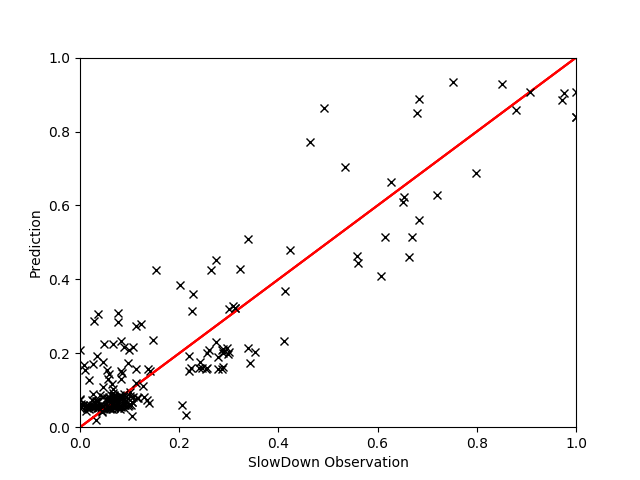

Values plotted in this chart, from the file beside it:
, EXEC, INST, IPC, L2MISS, FREQ, L2MPI, PhysIPC%, INSTnom%, L3MISS, MEM, L3HIT, L3MPI, GT, Pred
6, 0.4092, 0.2845, 0.8222, 0.02717, 0.287, 0.02944, 0.8219, 0.409, 0.007101, 0.04906, 0.9949, 0.005691, 1.031, 1.005
68, 0.3579, 0.4776, 0.4891, 0.4378, 0.4216, 0.548, 0.4894, 0.3577, 0.007587, 0.01116, 1.0, 0.007032, 1.017, 1.034
595, 0.4037, 0.2943, 0.7947, 0.03534, 0.2931, 0.03925, 0.7943, 0.4036, 0.006738, 0.008238, 0.9962, 0.005541, 1.068, 1.006
45, 0.3135, 0.3615, 0.6465, 0.02829, 0.2796, 0.04037, 0.6466, 0.3135, 0.008792, 0.01504, 0.9944, 0.009307, 1.019, 1.023
502, 0.3168, 0.3576, 0.6537, 0.02796, 0.2795, 0.03928, 0.6539, 0.317, 0.01001, 0.02092, 0.9931, 0.01045, 1.022, 1.022
500, 0.3418, 0.3315, 0.705, 0.02845, 0.2795, 0.03687, 0.7053, 0.3417, 0.008347, 0.01312, 0.9944, 0.008014, 1.017, 1.017
326, 0.4358, 0.6464, 0.362, 0.6909, 0.6943, 0.6996, 0.3619, 0.4359, 0.005413, 0.006842, 1.0, 0.004059, 1.105, 1.141
575, 0.3192, 0.356, 0.657, 0.03432, 0.2801, 0.04721, 0.6565, 0.3189, 0.01228, 0.02324, 0.9933, 0.01255, 1.005, 1.018
156, 0.3407, 0.333, 0.7029, 0.03531, 0.28, 0.04571, 0.7021, 0.3407, 0.008268, 0.01347, 0.9957, 0.007926, 1.028, 1.015
154, 0.2847, 0.3999, 0.5845, 0.2092, 0.2809, 0.3251, 0.5847, 0.2849, 0.008757, 0.0144, 0.999, 0.01007, 1.017, 1.011
701, 0.3517, 0.3222, 0.7254, 0.02867, 0.2797, 0.0362, 0.7252, 0.352, 0.008367, 0.01231, 0.9946, 0.007847, 1.017, 1.016
132, 0.4283, 0.2642, 0.885, 0.02446, 0.2792, 0.02517, 0.885, 0.4283, 0.005583, 0.00857, 0.9956, 0.004261, 1.016, 1.021
516, 0.421, 0.2733, 0.856, 0.0235, 0.2839, 0.02508, 0.8569, 0.4213, 0.01269, 0.01914, 0.99, 0.01003, 1.03, 1.015
310, 0.9486, 0.4227, 0.5536, 0.2536, 0.9885, 0.1185, 0.5532, 0.9483, 0.005782, 0.007851, 0.9999, 0.002003, 1.286, 1.313
503, 0.3183, 0.3562, 0.6563, 0.02459, 0.2795, 0.03451, 0.6563, 0.3183, 0.01098, 0.02159, 0.9916, 0.01142, 1.018, 1.023
309, 0.3134, 0.3613, 0.6472, 0.0309, 0.2794, 0.04403, 0.6472, 0.3135, 0.008179, 0.01589, 0.9951, 0.008636, 1.022, 1.022
311, 0.4421, 0.6379, 0.3663, 0.5653, 0.696, 0.5666, 0.3664, 0.4419, 0.005873, 0.008271, 1.0, 0.004356, 1.023, 1.04
566, 0.5984, 0.378, 0.6184, 0.04444, 0.5585, 0.03301, 0.618, 0.5984, 0.00755, 0.01222, 0.9967, 0.004156, 1.011, 1.032
719, 0.3435, 0.3315, 0.7051, 0.03073, 0.2808, 0.03962, 0.7052, 0.3432, 0.008879, 0.01441, 0.9946, 0.008481, 1.019, 1.016
527, 0.3238, 0.3516, 0.6649, 0.02741, 0.2807, 0.03735, 0.665, 0.3237, 0.01491, 0.029, 0.99, 0.01503, 1.026, 1.019
496, 0.3121, 0.6825, 0.453, 0.05404, 0.5244, 0.0761, 0.453, 0.3121, 0.633, 0.7332, 0.8126, 0.6591, 1.217, 1.203
685, 0.4368, 0.6486, 0.3609, 0.7699, 0.6983, 0.7852, 0.3607, 0.4368, 0.01171, 0.009758, 0.9998, 0.008582, 1.268, 1.23
37, 0.4388, 0.6411, 0.3642, 0.6913, 0.6948, 0.6911, 0.3643, 0.4389, 0.005063, 0.006642, 1.0, 0.003745, 1.047, 1.141
650, 0.3229, 0.3516, 0.6652, 0.02826, 0.2804, 0.03897, 0.6649, 0.3229, 0.01207, 0.02418, 0.9922, 0.01231, 1.041, 1.02
484, 0.3074, 0.744, 0.4232, 0.04717, 0.5629, 0.06595, 0.4236, 0.3077, 0.5411, 0.7147, 0.8113, 0.5504, 1.205, 1.171
26, 0.3617, 0.4702, 0.4973, 0.485, 0.4194, 0.5954, 0.4973, 0.362, 0.01125, 0.05611, 0.9995, 0.01024, 1.004, 1.054
15, 0.2743, 0.4266, 0.5477, 0.2795, 0.2887, 0.4523, 0.5481, 0.2744, 0.006534, 0.0482, 0.9998, 0.007827, 1.038, 1.033
312, 0.3572, 0.5037, 0.4641, 0.5176, 0.4439, 0.6479, 0.4642, 0.3572, 0.006123, 0.008976, 1.0, 0.005674, 1.033, 1.088
142, 0.4125, 0.2812, 0.8311, 0.02286, 0.2864, 0.02486, 0.8306, 0.4125, 0.006677, 0.009406, 0.9945, 0.005369, 1.028, 1.015
573, 0.4372, 0.6438, 0.3631, 0.8379, 0.6939, 0.8426, 0.3634, 0.4372, 0.008335, 0.008872, 1.0, 0.006201, 1.252, 1.314
128, 0.3155, 0.3614, 0.6467, 0.02386, 0.2813, 0.03377, 0.6469, 0.3153, 0.008985, 0.01686, 0.993, 0.009415, 1.029, 1.024
76, 0.4291, 0.2636, 0.8856, 0.02457, 0.2795, 0.02544, 0.8841, 0.4291, 0.007435, 0.01086, 0.9944, 0.005692, 1.008, 1.019
70, 0.3323, 0.3439, 0.6796, 0.02753, 0.2818, 0.03657, 0.68, 0.3324, 0.007501, 0.01141, 0.9946, 0.007379, 1.006, 1.019
244, 0.9582, 0.4138, 0.5649, 0.2593, 0.9786, 0.12, 0.5646, 0.9583, 0.005809, 0.008057, 0.9998, 0.001997, 1.305, 1.305
71, 0.6224, 0.3647, 0.6418, 0.02648, 0.5594, 0.01885, 0.6414, 0.6223, 0.006991, 0.01174, 0.995, 0.003679, 1.015, 1.044
166, 0.3595, 0.4762, 0.4907, 0.4424, 0.4223, 0.5495, 0.4908, 0.3592, 0.006965, 0.01014, 1.0, 0.006399, 1.033, 1.036
509, 0.2763, 0.4108, 0.5699, 0.2768, 0.2794, 0.4459, 0.5693, 0.2758, 0.00856, 0.01307, 0.9994, 0.01023, 1.014, 1.04
487, 0.3393, 0.3336, 0.7011, 0.02634, 0.2794, 0.03463, 0.7007, 0.3391, 0.00681, 0.009671, 0.9953, 0.006621, 1.019, 1.02
512, 0.3627, 0.4699, 0.4973, 0.5026, 0.4208, 0.6135, 0.4975, 0.3633, 0.01176, 0.01777, 1.0, 0.01063, 1.023, 1.074
20, 0.4483, 0.6281, 0.3708, 0.6244, 0.6957, 0.625, 0.3716, 0.448, 0.009098, 0.05227, 1.0, 0.00674, 1.088, 1.074
618, 0.43, 0.2636, 0.8872, 0.02825, 0.2796, 0.0289, 0.8868, 0.4298, 0.007267, 0.01063, 0.9949, 0.005504, 1.031, 1.018
153, 0.3189, 0.3564, 0.6558, 0.02526, 0.2805, 0.03485, 0.6559, 0.3193, 0.01325, 0.02563, 0.9902, 0.01353, 1.034, 1.022
599, 0.4251, 0.2653, 0.88, 0.02278, 0.2786, 0.02401, 0.8802, 0.4252, 0.004565, 0.006572, 0.9962, 0.003556, 1.018, 1.022
513, 0.3477, 0.3261, 0.7165, 0.03273, 0.2796, 0.04195, 0.717, 0.3477, 0.01065, 0.01716, 0.9938, 0.01009, 1.022, 1.014
242, 0.2794, 0.4137, 0.5648, 0.207, 0.2853, 0.3245, 0.5649, 0.2795, 0.007739, 0.01048, 0.9991, 0.008959, 1.007, 1.013
250, 0.3147, 0.8494, 0.3704, 0.05976, 0.6588, 0.0816, 0.3705, 0.3148, 0.7308, 0.8277, 0.791, 0.7491, 1.153, 1.259
167, 0.3103, 0.7129, 0.4391, 0.0482, 0.5458, 0.0663, 0.4391, 0.3103, 0.5512, 0.7186, 0.8201, 0.5481, 1.224, 1.17
611, 0.9709, 0.4111, 0.5695, 0.3057, 0.9825, 0.1405, 0.5695, 0.9701, 0.006521, 0.009008, 0.9998, 0.002226, 1.328, 1.297
494, 0.3207, 0.354, 0.6606, 0.02412, 0.28, 0.03358, 0.6606, 0.3207, 0.01035, 0.01816, 0.9922, 0.01067, 1.015, 1.023
714, 0.4457, 0.6293, 0.3688, 0.6709, 0.6951, 0.6727, 0.3699, 0.4459, 0.007894, 0.01229, 1.0, 0.005859, 1.064, 1.126
518, 0.3417, 0.334, 0.7011, 0.03215, 0.2812, 0.04123, 0.7, 0.3417, 0.01262, 0.01929, 0.9928, 0.01201, 1.014, 1.015
399, 0.3245, 0.3564, 0.6551, 0.02604, 0.2856, 0.0352, 0.6552, 0.3247, 0.009071, 0.01819, 0.9937, 0.008771, 1.021, 1.02
646, 0.3039, 0.6312, 0.4708, 0.04146, 0.4719, 0.06072, 0.4707, 0.3038, 0.4517, 0.6466, 0.8282, 0.4908, 1.202, 1.134
7, 0.9409, 0.4264, 0.5481, 0.2644, 0.9908, 0.1252, 0.5483, 0.9419, 0.007207, 0.04754, 0.9997, 0.002531, 1.296, 1.288
129, 0.3175, 0.3588, 0.6513, 0.02342, 0.2811, 0.03314, 0.6514, 0.3177, 0.01041, 0.01915, 0.9918, 0.01089, 1.017, 1.023
567, 0.3403, 0.334, 0.6993, 0.02025, 0.2805, 0.02659, 0.7, 0.34, 0.0085, 0.01231, 0.9922, 0.008264, 0.995, 1.021
565, 0.2816, 0.4049, 0.5773, 0.2294, 0.2812, 0.3656, 0.5775, 0.2813, 0.008546, 0.01248, 0.999, 0.01007, 0.9948, 1.02
596, 0.3095, 0.3637, 0.6426, 0.02881, 0.2776, 0.04171, 0.6427, 0.3093, 0.009051, 0.01635, 0.9941, 0.009697, 1.023, 1.024
140, 0.3127, 0.8535, 0.3694, 0.05903, 0.6574, 0.08208, 0.3695, 0.3124, 0.6848, 0.7895, 0.796, 0.7053, 1.178, 1.236
75, 0.319, 0.355, 0.6584, 0.02464, 0.2794, 0.03402, 0.6585, 0.319, 0.009725, 0.01942, 0.9927, 0.009938, 1.01, 1.023
... 46 more rows
